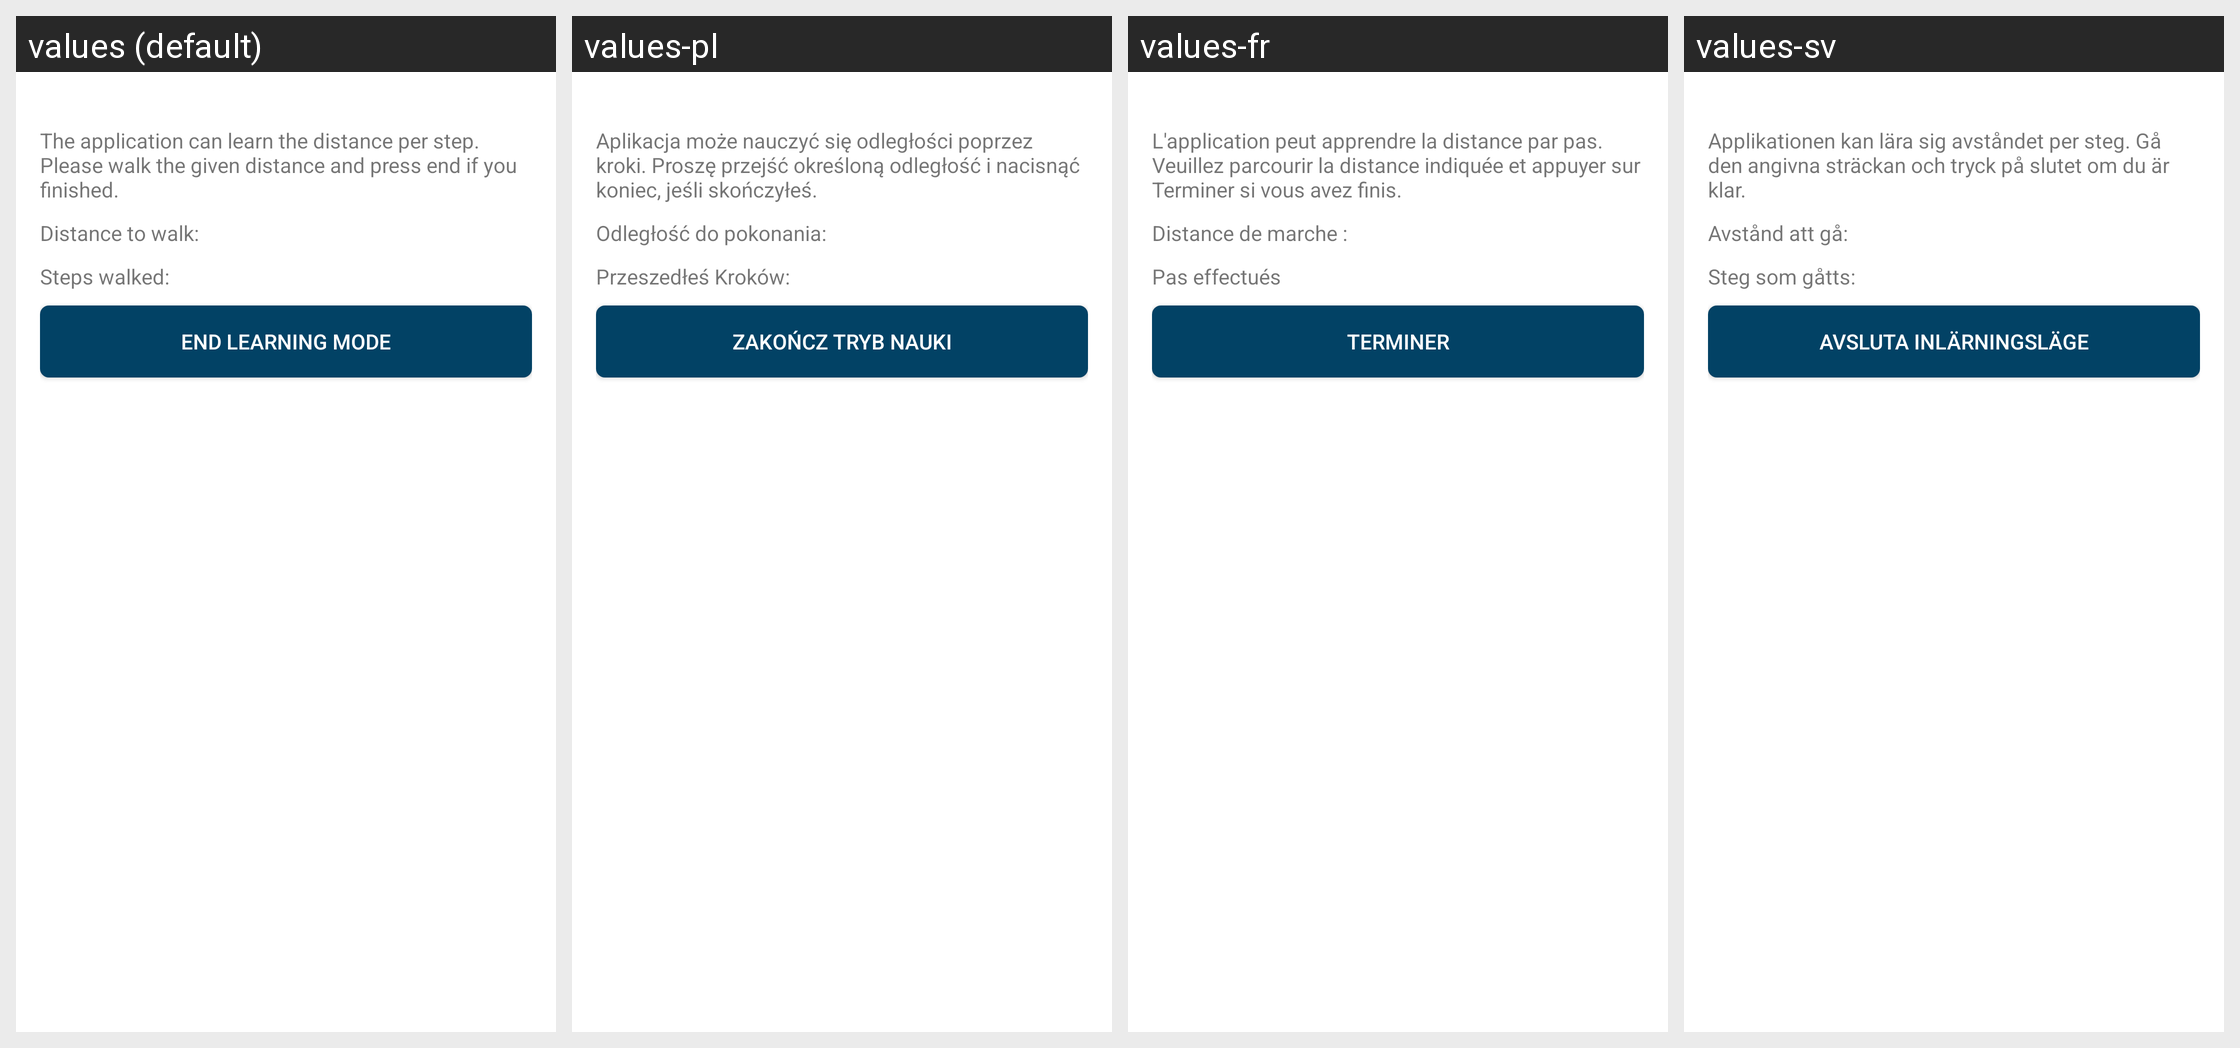

The same Android screen rendered under several of its app's locales, left to right. List the strings drawn on it with the default value and each locale's translation.
Android screen res/layout/activity_walking_mode_learning.xml rendered under 4 locales, left to right: values (default), values-pl, values-fr, values-sv. Device: Nexus 5 (rendered at 1080×1920; each locale shown at half size, 540×960, under a caption strip naming it); theme AppTheme.
Other locales in the repository, not shown: values-bg, values-cs, values-de, values-es, values-et, values-fa, values-ira, values-it, values-ja, values-ru, values-sk.
Strings drawn on this screen, with the default value and each locale's value (text and hints the layout hard-codes, and strings that could not be matched under every locale, appear in the picture but are not listed):

walking_mode_learning_description
  values: The application can learn the distance per step. Please walk the given distance and press end if you finished.
  values-pl: Aplikacja może nauczyć się odległości poprzez kroki. Proszę przejść określoną odległość i nacisnąć koniec, jeśli skończyłeś.
  values-fr: L'application peut apprendre la distance par pas. Veuillez parcourir la distance indiquée et appuyer sur Terminer si vous avez finis.
  values-sv: Applikationen kan lära sig avståndet per steg. Gå den angivna sträckan och tryck på slutet om du är klar.

walking_mode_learning_distance_description
  values: Distance to walk:
  values-pl: Odległość do pokonania:
  values-fr: Distance de marche :
  values-sv: Avstånd att gå:

walking_mode_learning_steps_description
  values: Steps walked:
  values-pl: Przeszedłeś Kroków:
  values-fr: Pas effectués
  values-sv: Steg som gåtts:

walking_mode_learning_stop
  values: End learning mode
  values-pl: Zakończ tryb nauki
  values-fr: Terminer
  values-sv: Avsluta inlärningsläge
